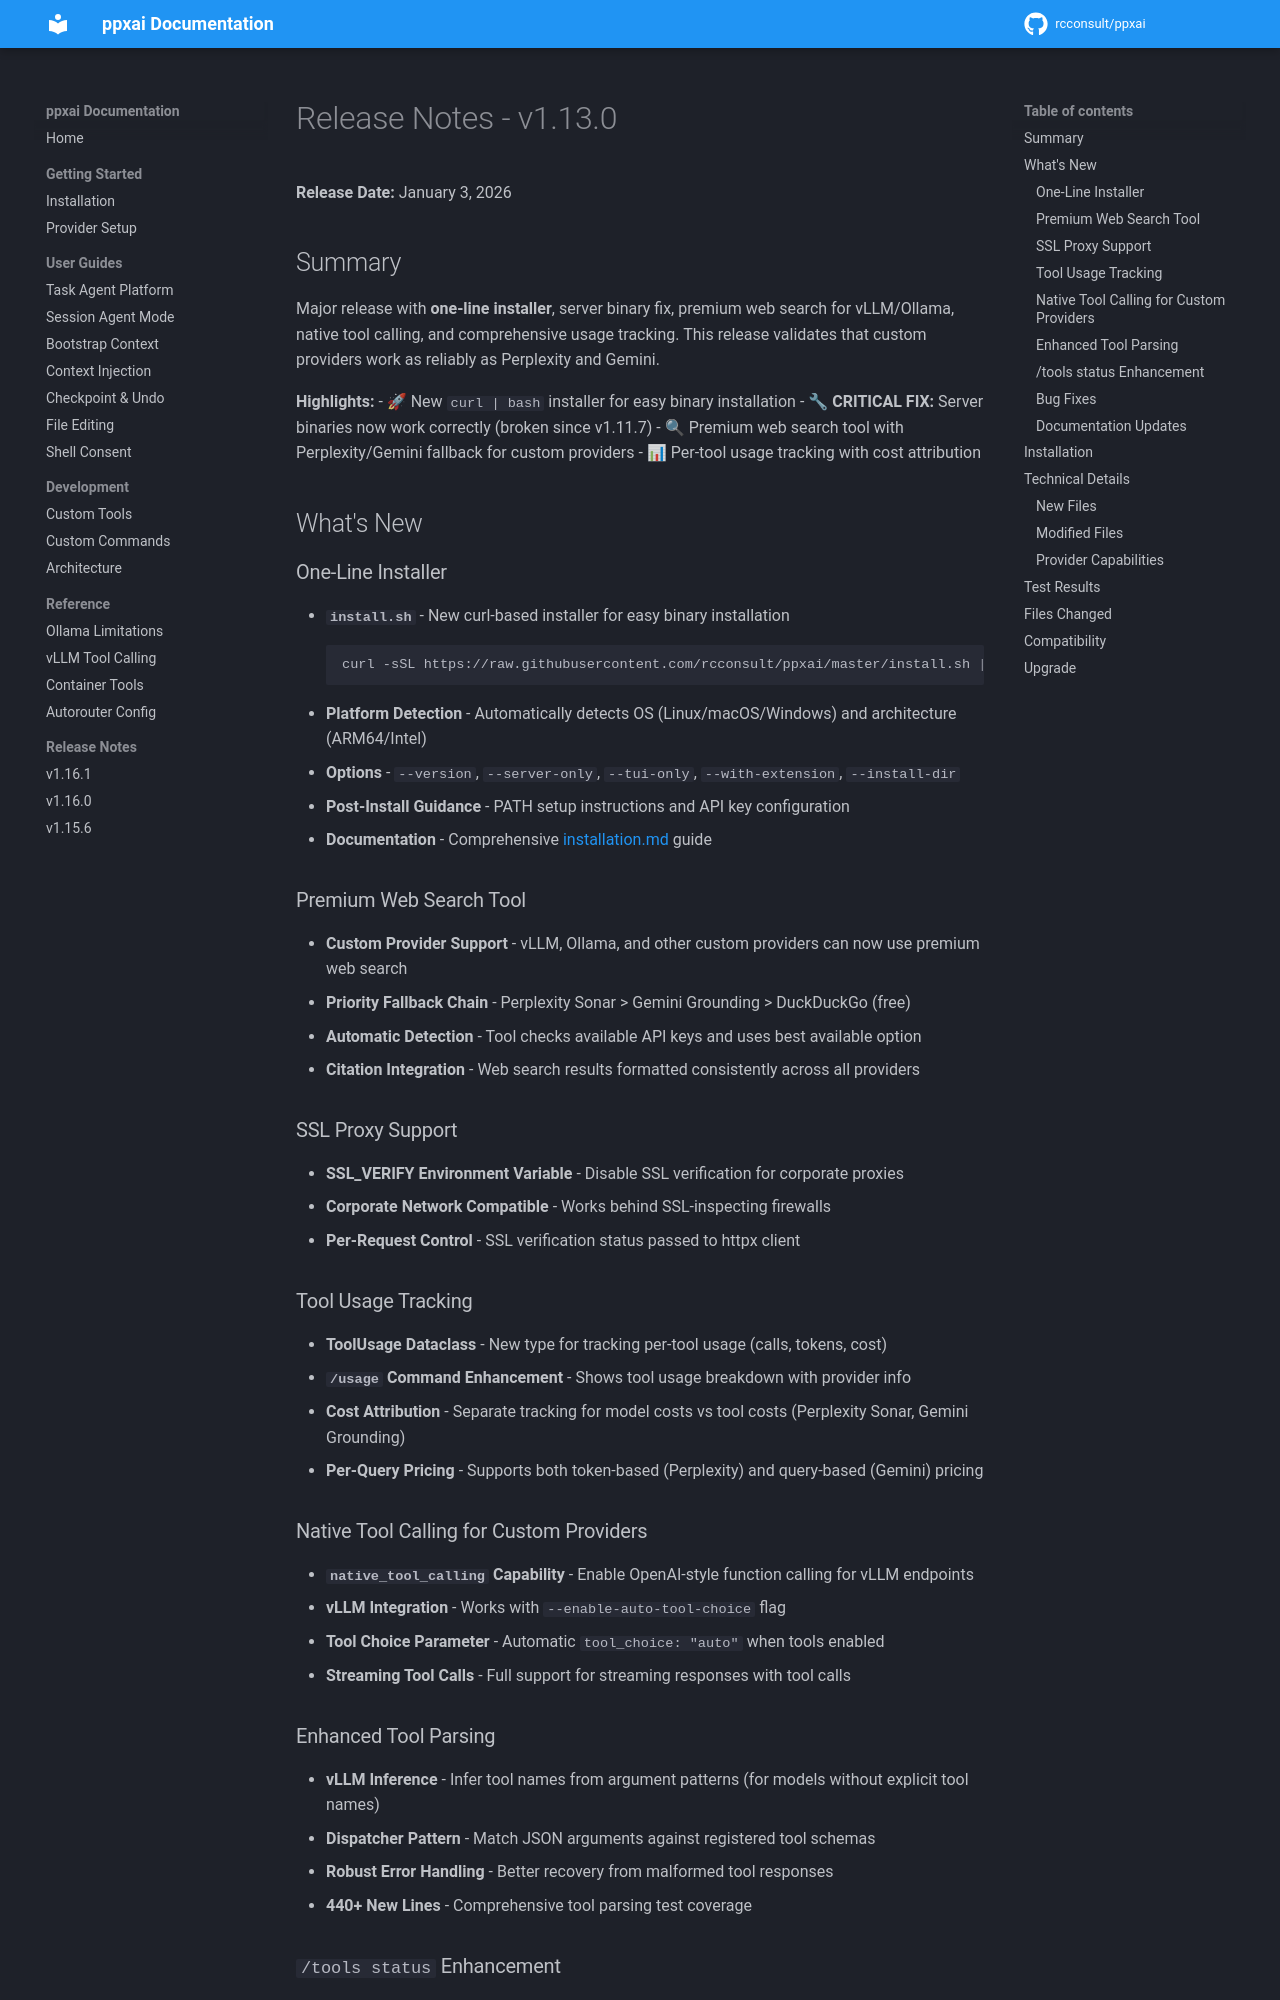

repository: rcconsult/ppxai · page: dev/archive/release-notes/RELEASE-NOTES-v1.13.0/index.html · generator: mkdocs

# Release Notes - v1.13.0

**Release Date:** January 3, 2026

## Summary

Major release with **one-line installer**, server binary fix, premium web search for vLLM/Ollama, native tool calling, and comprehensive usage tracking. This release validates that custom providers work as reliably as Perplexity and Gemini.

**Highlights:**
- 🚀 New `curl | bash` installer for easy binary installation
- 🔧 **CRITICAL FIX:** Server binaries now work correctly (broken since v1.11.7)
- 🔍 Premium web search tool with Perplexity/Gemini fallback for custom providers
- 📊 Per-tool usage tracking with cost attribution

## What's New

### One-Line Installer
- **`install.sh`** - New curl-based installer for easy binary installation
  ```bash
  curl -sSL https://raw.githubusercontent.com/rcconsult/ppxai/master/install.sh | bash
  ```
- **Platform Detection** - Automatically detects OS (Linux/macOS/Windows) and architecture (ARM64/Intel)
- **Options** - `--version`, `--server-only`, `--tui-only`, `--with-extension`, `--install-dir`
- **Post-Install Guidance** - PATH setup instructions and API key configuration
- **Documentation** - Comprehensive [installation.md](docs/installation.md) guide

### Premium Web Search Tool
- **Custom Provider Support** - vLLM, Ollama, and other custom providers can now use premium web search
- **Priority Fallback Chain** - Perplexity Sonar > Gemini Grounding > DuckDuckGo (free)
- **Automatic Detection** - Tool checks available API keys and uses best available option
- **Citation Integration** - Web search results formatted consistently across all providers

### SSL Proxy Support
- **SSL_VERIFY Environment Variable** - Disable SSL verification for corporate proxies
- **Corporate Network Compatible** - Works behind SSL-inspecting firewalls
- **Per-Request Control** - SSL verification status passed to httpx client

### Tool Usage Tracking
- **ToolUsage Dataclass** - New type for tracking per-tool usage (calls, tokens, cost)
- **`/usage` Command Enhancement** - Shows tool usage breakdown with provider info
- **Cost Attribution** - Separate tracking for model costs vs tool costs (Perplexity Sonar, Gemini Grounding)
- **Per-Query Pricing** - Supports both token-based (Perplexity) and query-based (Gemini) pricing
